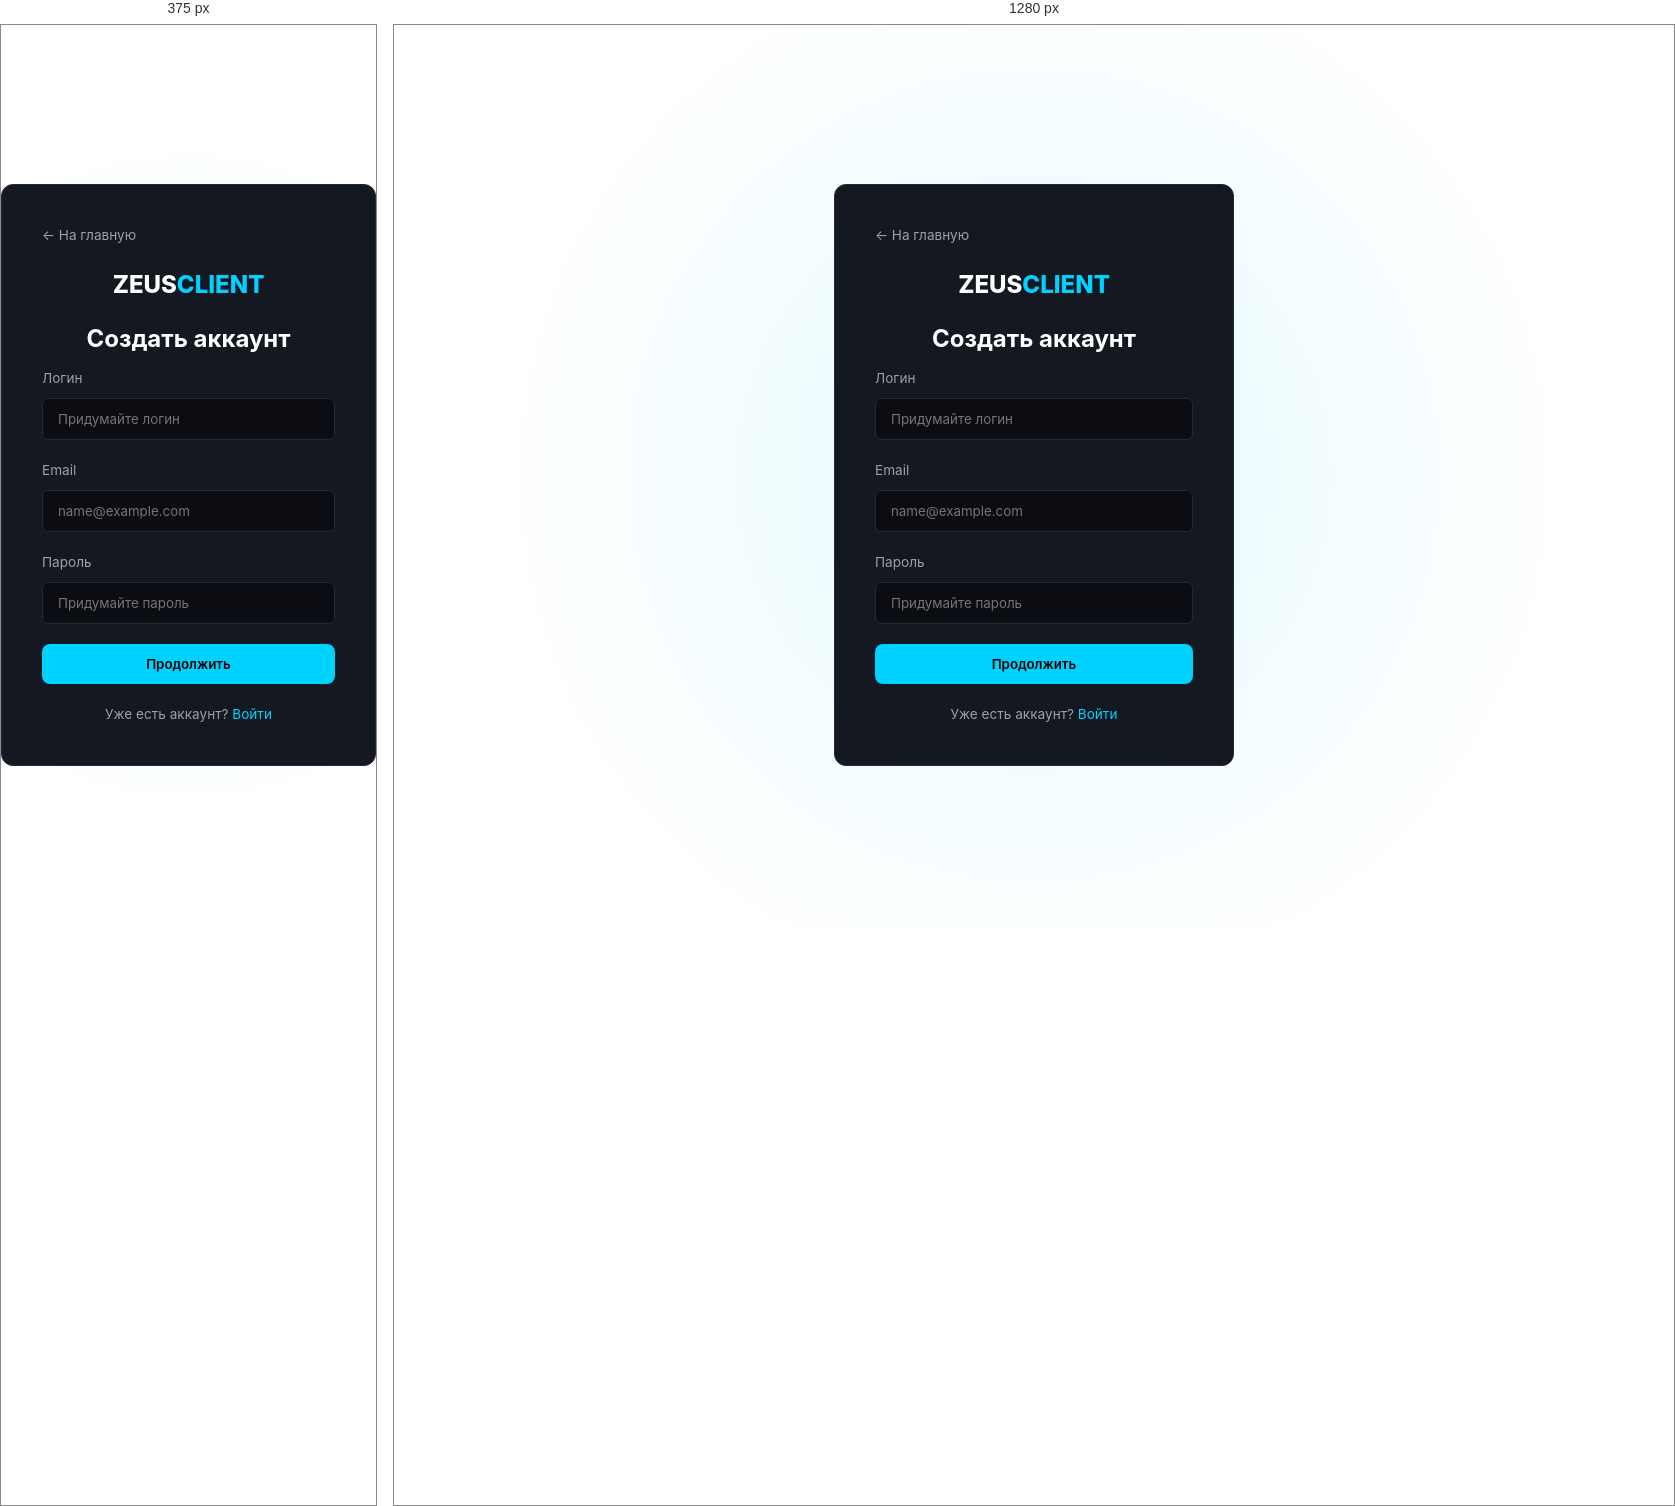
Rendered at 375 px and 1280 px, left to right.

<!-- file: register.html -->
<!DOCTYPE html>
<html lang="ru">
<head>
    <meta charset="UTF-8">
    <meta name="viewport" content="width=device-width, initial-scale=1.0">
    <title>Zeus Client — Регистрация</title>
    <link rel="stylesheet" href="style.css">
</head>
<body class="auth-page">

    <div class="auth-card">
        <a href="index.html" class="back-link">← На главную</a>
        <div class="logo">ZEUS<span>CLIENT</span></div>
        <h2>Создать аккаунт</h2>
        
        <form id="registerForm">
            <div class="form-group">
                <label>Логин</label>
                <input type="text" id="regUsername" placeholder="Придумайте логин" required>
            </div>
            <div class="form-group">
                <label>Email</label>
                <input type="email" id="regEmail" placeholder="name@example.com" required>
            </div>
            <div class="form-group">
                <label>Пароль</label>
                <input type="password" id="regPassword" placeholder="Придумайте пароль" required>
            </div>
            <button type="submit" class="btn-primary full-width">Продолжить</button>
        </form>

        <p class="auth-footer">Уже есть аккаунт? <a href="login.html">Войти</a></p>
    </div>

    <script src="script.js"></script>
</body>
</html>


/* @media block from style.css */
@media (max-width: 768px) {
    .nav-links { display: none; }
    .hero h1 { font-size: 2.2rem; }
    .dash-container { flex-direction: column; }
    .dash-sidebar { width: 100%; }
}